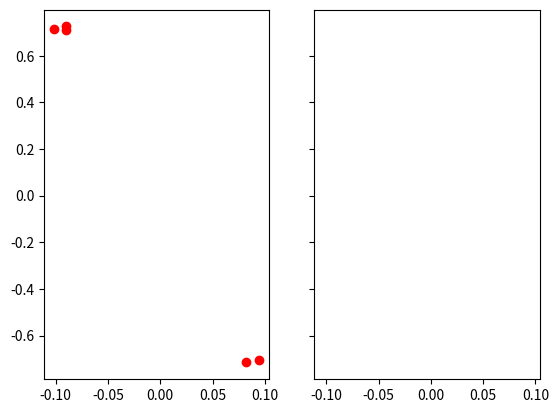
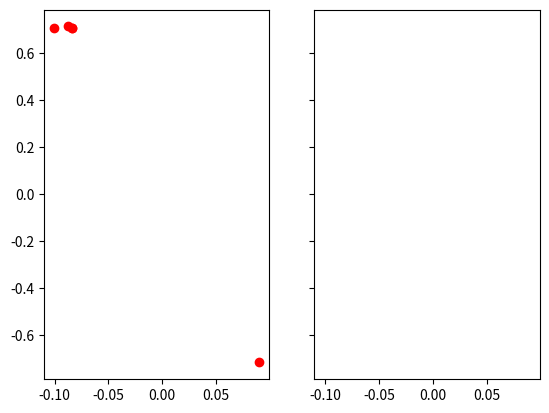
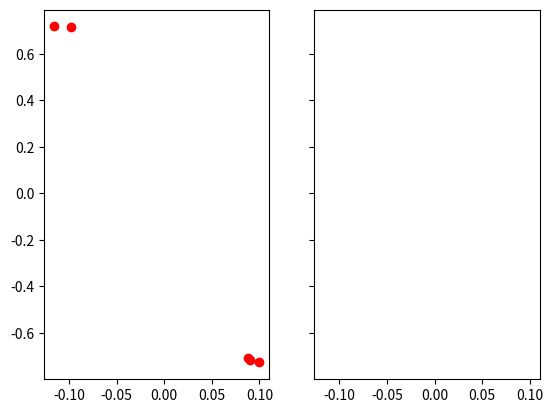
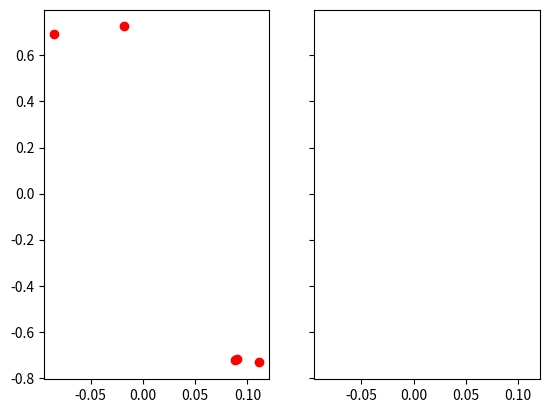
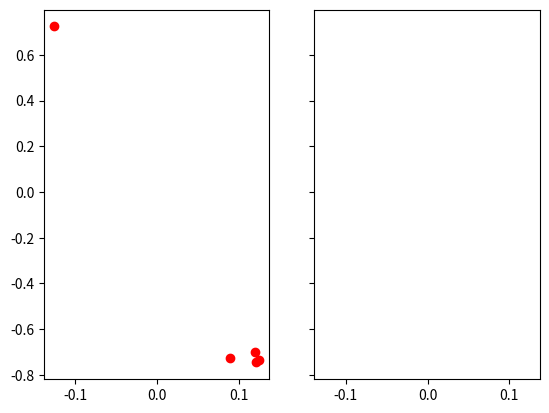
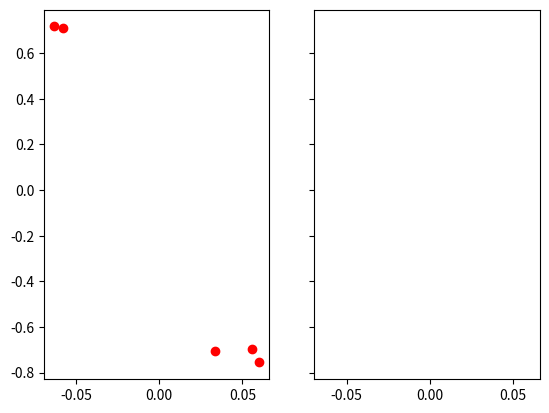

The matplotlib source for these figures, in order:
import random
import math
import matplotlib.pyplot as plt

def objectiveFunc(x,y):
    first_equation = (4-(2.1*(x**2)) + ((x**4)/3))*x**2
    second_equation = (-4 + (4*(y**2)))*y**2
    return first_equation + (x*y) + second_equation


def moving_Func(numberX,highX,lowX,numberY,highY,lowY):
    randomNumberX = round(numberX + random.uniform(lowX,highX),6)
    randomNumberY = round(numberY + random.uniform(lowY,highY),6)
    while True:
        if randomNumberX <= highX and randomNumberX >= lowX:
            if randomNumberY <= highY and randomNumberY >= lowY:
                break
            randomNumberY = round(numberY + random.uniform(lowY, highY), 6)
        else:
            randomNumberX = round(numberX + random.uniform(lowX,highX),6)

    return (randomNumberX,randomNumberY)



def SA(xInput,yInput,startTemp,endTemp,incrt):
    startingTemp = startTemp
    endingTemp = endTemp
    incrementer = incrt
    x =  random.uniform(-xInput,xInput)
    y = random.uniform(-yInput,yInput)

    prevX = x
    prevY = y
    finalY = 0
    finalX = 0
    finalResult = 0

    while endingTemp < startingTemp:
        for j in range(0,startingTemp,1):
            moving = moving_Func(x, xInput, -xInput, y, yInput, -yInput)
            x = moving[0]
            y = moving[1]

            if objectiveFunc(x, y) <= objectiveFunc(prevX,prevY):

                prevX = x
                prevY = y
            else:

                if random.uniform(0,1) <= math.exp(-((objectiveFunc(x,y)-objectiveFunc(prevX,prevY))/startingTemp)):

                    prevX = x
                    prevY = y

            if objectiveFunc(x,y) <= finalResult:

                finalX = x
                finalY = y
                finalResult = objectiveFunc(x,y)

        startingTemp = int(float(startingTemp) * incrementer)

    return (round(finalResult,4),round(finalX,5),round(finalY,5),startTemp,endTemp,incrt)

def automationTest(i,newTemp,newFinal,newInc):
    matrix = []
    temp = newTemp
    finalTemp = newFinal
    incrt = newInc
    f, ax = plt.subplots(1, 2, sharex=True, sharey=True)
    x_axis = []
    y_axis = []
    values = []

    for j in range(0,5):
        value = SA(3,2,temp,finalTemp,incrt)
        matrix.append([value[0],value[3]])
        x_axis.append(value[1])
        y_axis.append(value[2])
        values.append(value[0])
        print(value)
    ax[0].plot(x_axis, y_axis, 'ro')
    plt.savefig(f'{i}.png')

def graph(tem,ftem,inc,subtract):
    temp = tem
    finalTemp = ftem
    incrt = inc
    for i in range(0,6):
        automationTest(i, temp, finalTemp, incrt)
        finalTemp = finalTemp + random.uniform(-20,20)
        finalTemp = finalTemp if finalTemp > 0 else finalTemp * -1

        temp = temp - 20
        incrt -= subtract

graph(450,23,0.98,0.02)
